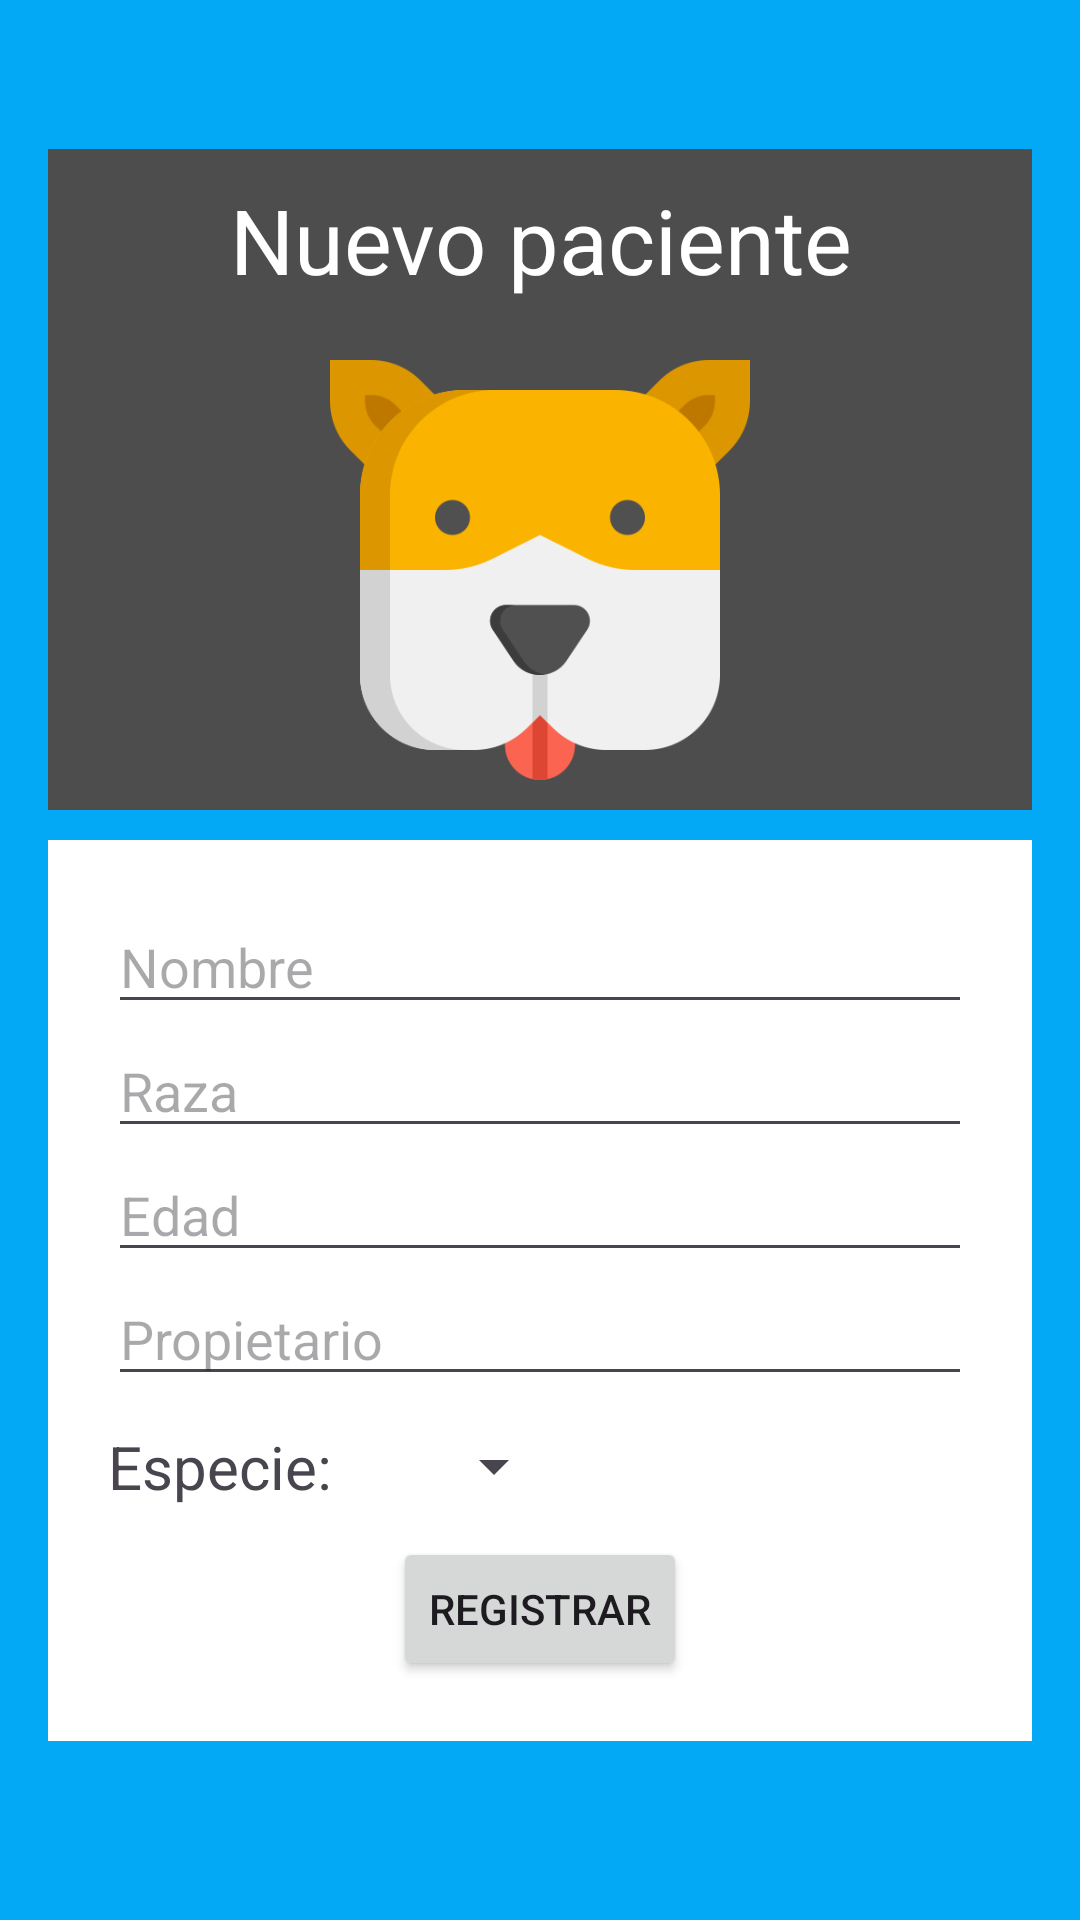

Here is an Android app screen rendered from its layout file. Give the layout XML and the strings, colors and styles it references.
<!-- AndroidManifest.xml: application theme Theme.Vsb -->
<!-- res/layout/activity_nuevo_paciente.xml -->
<?xml version="1.0" encoding="utf-8"?>
<LinearLayout xmlns:android="http://schemas.android.com/apk/res/android"
    xmlns:app="http://schemas.android.com/apk/res-auto"
    android:orientation="vertical"
    android:layout_width="match_parent"
    android:layout_height="match_parent"
    android:padding="16dp"
    android:background="#03A9F4"
    android:gravity="center_vertical">

    <LinearLayout
        android:layout_width="match_parent"
        android:layout_height="wrap_content"
        android:layout_marginBottom="10dp"
        android:background="#4E4D4D"
        android:orientation="vertical"
        android:layout_gravity="center"
        >

        <TextView
            android:id="@+id/textNuevoPaciente"
            android:layout_width="match_parent"
            android:layout_height="wrap_content"
            android:padding="10dp"
            android:text="Nuevo paciente"
            android:textAlignment="center"
            android:textColor="@color/white"
            android:textSize="30dp" />

        <ImageView
            android:layout_width="match_parent"
            android:layout_height="160dp"
            android:src="@drawable/dog"
            />
    </LinearLayout>

    <LinearLayout
        android:layout_width="match_parent"
        android:layout_height="wrap_content"
        android:layout_marginBottom="10dp"
        android:background="@color/white"
        android:orientation="vertical"
        android:layout_gravity="center"
        android:padding="20dp"
        >
        <EditText
            android:id="@+id/editTextNombre"
            android:layout_width="match_parent"
            android:layout_height="wrap_content"
            android:inputType="text"
            android:hint="Nombre" />

        <EditText
            android:id="@+id/editTextRaza"
            android:layout_width="match_parent"
            android:layout_height="wrap_content"
            android:ems="10"
            android:inputType="text"
            android:hint="Raza" />
        <EditText
            android:id="@+id/editTextEdad"
            android:layout_width="match_parent"
            android:layout_height="wrap_content"
            android:ems="10"
            android:inputType="number"
            android:hint="Edad" />
        <EditText
            android:id="@+id/editTextPropietario"
            android:layout_width="match_parent"
            android:layout_height="wrap_content"
            android:ems="10"
            android:inputType="text"
            android:hint="Propietario" />

        <LinearLayout
            android:layout_width="match_parent"
            android:layout_height="wrap_content"
            android:layout_marginTop="10dp"
            android:layout_marginBottom="10dp"
            android:orientation="horizontal"
            android:layout_gravity="center">

            <TextView
                android:layout_width="wrap_content"
                android:layout_height="wrap_content"
                android:text="Especie:      "
                android:textSize="20dp"
                />
            <Spinner
                android:id="@+id/spinnerEspecie"
                android:layout_width="wrap_content"
                android:layout_height="match_parent"/>
        </LinearLayout>


        <Button
            android:id="@+id/buttonRegistrar"
            android:layout_width="wrap_content"
            android:layout_height="wrap_content"
            android:layout_gravity="center"
            android:text="Registrar" />
    </LinearLayout>
</LinearLayout>
<!-- resources referenced by this layout -->
<resources>
  <color name="white">#FFFFFFFF</color>
  <!-- drawable dog: png bitmap (drawable, 16312 bytes) -->
  <style name="Theme.Vsb" parent="Base.Theme.Vsb" />
  <style name="Base.Theme.Vsb" parent="Theme.Material3.DayNight.NoActionBar">
          
          
      </style>
</resources>
